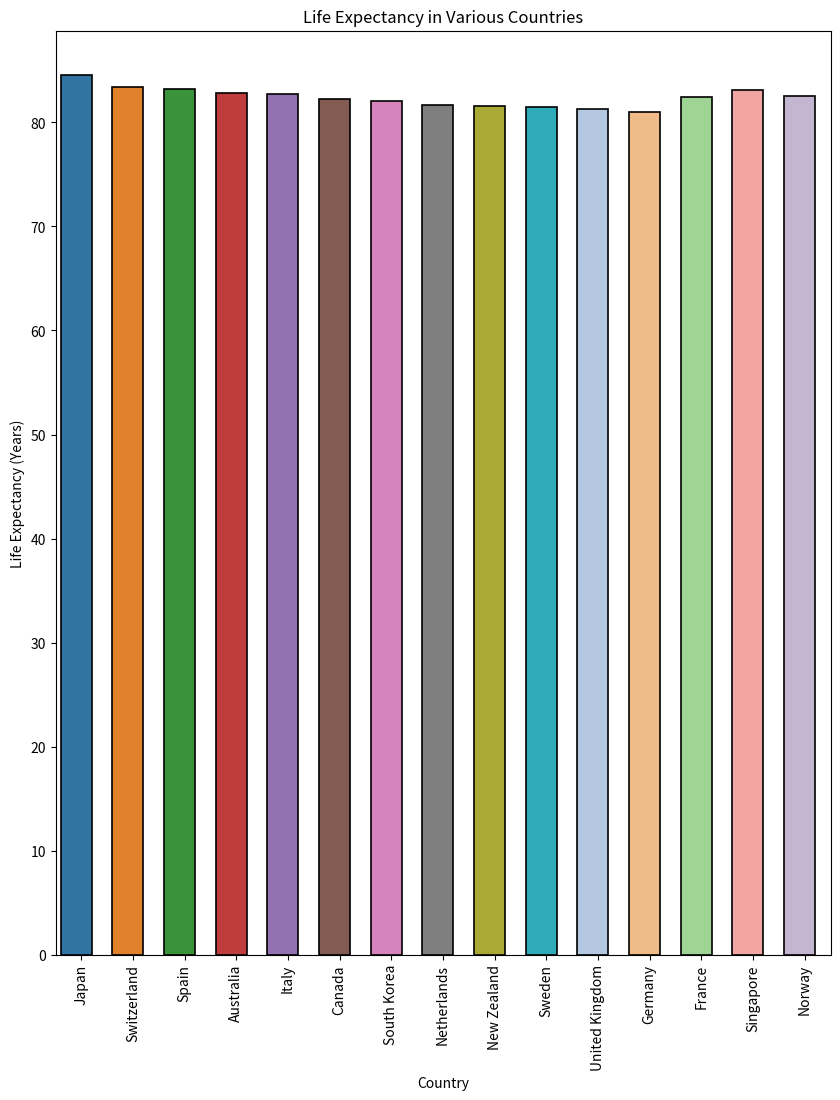

Python code for this plot:

import seaborn as sns
import pandas as pd
import matplotlib.pyplot as plt

data = {
    'Country': ['Japan', 'Switzerland', 'Spain', 'Australia', 'Italy', 'Canada', 'South Korea', 'Netherlands', 'New Zealand', 'Sweden', 'United Kingdom', 'Germany', 'France', 'Singapore', 'Norway'],
    'Life_Expectancy': [84.6, 83.4, 83.2, 82.8, 82.7, 82.3, 82.1, 81.7, 81.6, 81.5, 81.3, 81.0, 82.4, 83.1, 82.5]
}

df = pd.DataFrame(data)

plt.figure(figsize=(10, 12))

bar_plot = sns.barplot(
    x='Country',
    y='Life_Expectancy',
    data=df,
    palette=['#1F77B4', '#FF7F0E', '#2CA02C', '#D62728', '#9467BD', '#8C564B', '#E377C2', '#7F7F7F', '#BCBD22', '#17BECF', '#AEC7E8', '#FFBB78', '#98DF8A', '#FF9896', '#C5B0D5'],
    linewidth=1.2,
    edgecolor='black'
)

for bar in bar_plot.patches:
    bar.set_width(0.6)

plt.xlabel('Country')
plt.ylabel('Life Expectancy (Years)')
plt.title('Life Expectancy in Various Countries')
plt.xticks(rotation=90)

plt.show()